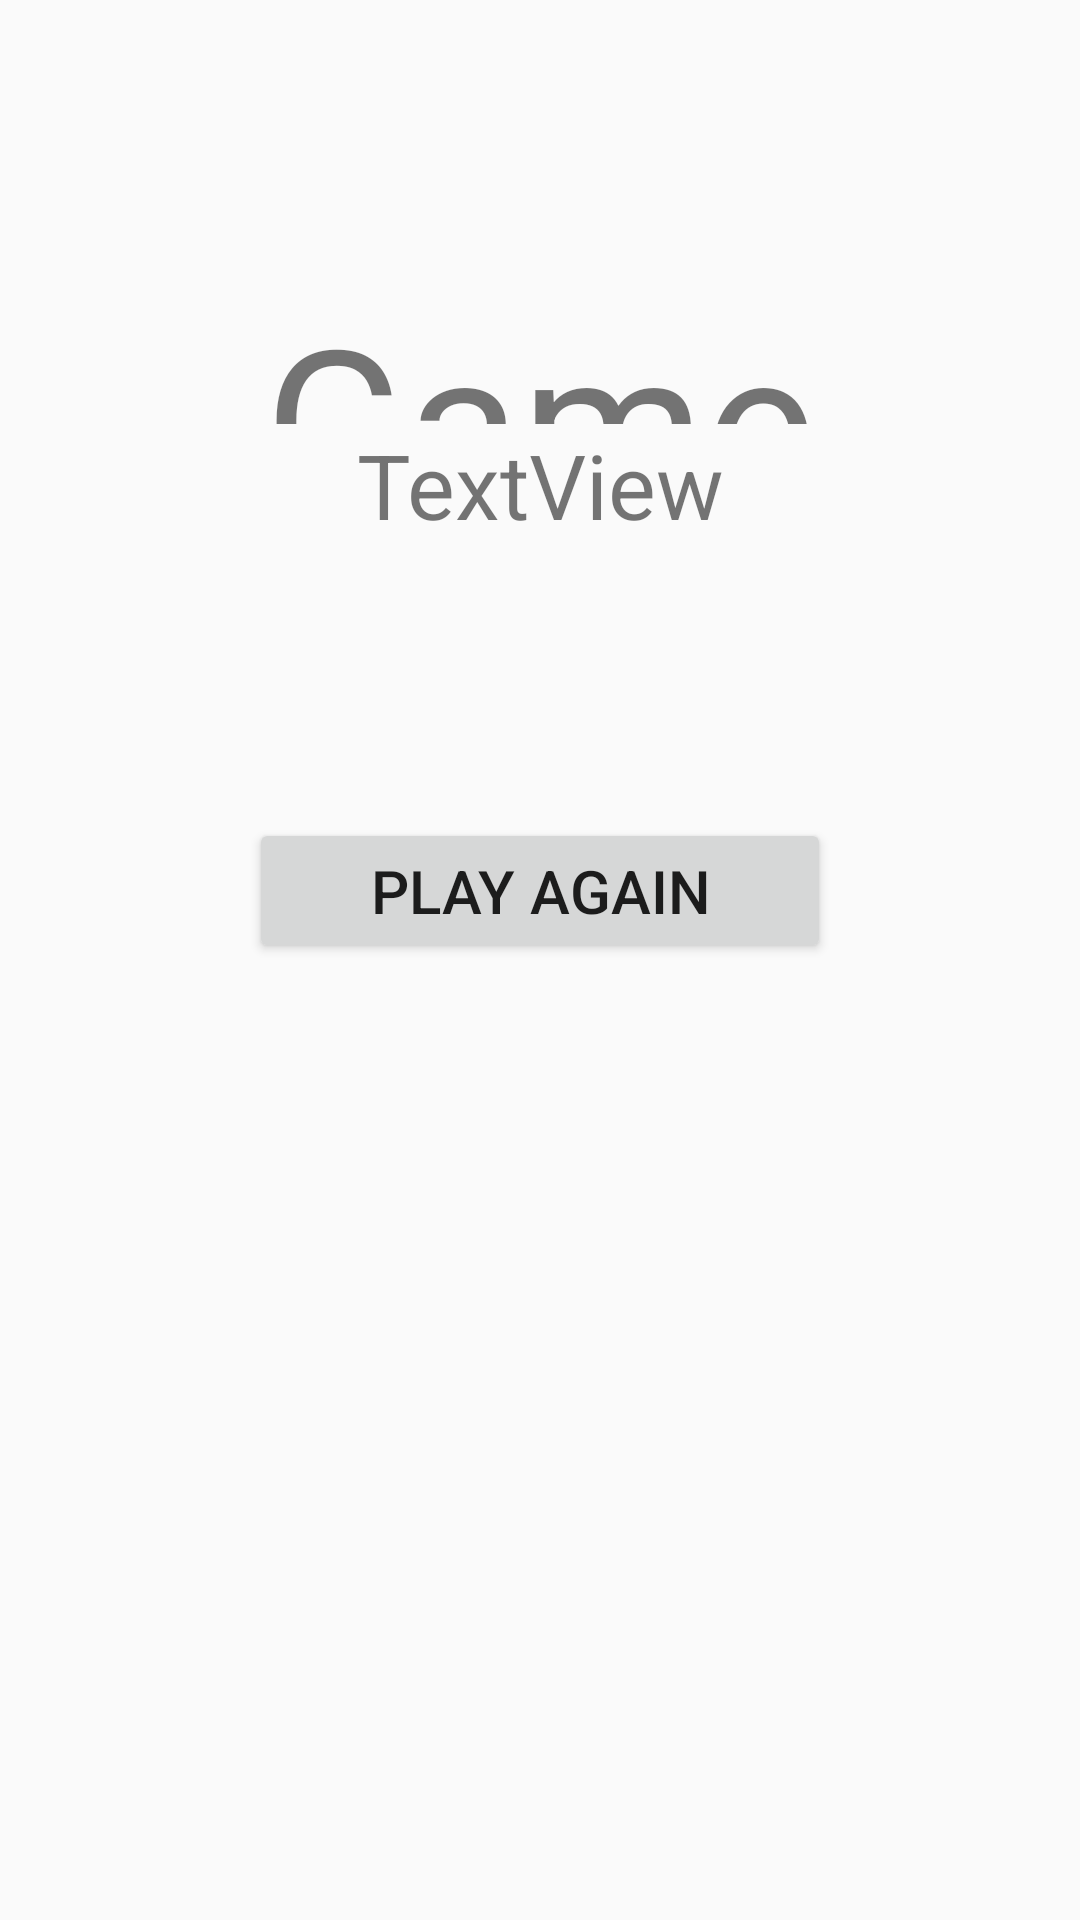

Write the Android layout XML for this screen, with the resource values it uses.
<!-- AndroidManifest.xml: application theme Theme.SnakeGame -->
<!-- res/layout/activity_game_over.xml -->
<?xml version="1.0" encoding="utf-8"?>
<androidx.constraintlayout.widget.ConstraintLayout xmlns:android="http://schemas.android.com/apk/res/android"
    xmlns:app="http://schemas.android.com/apk/res-auto"
    xmlns:tools="http://schemas.android.com/tools"
    android:layout_width="match_parent"
    android:layout_height="match_parent"
    tools:context=".GameOverActivity">

    <TextView
        android:id="@+id/textView2"
        android:layout_width="0dp"
        android:layout_height="0dp"
        android:layout_marginStart="12dp"
        android:layout_marginTop="93dp"
        android:layout_marginEnd="12dp"
        android:text="Game Over"
        android:textAlignment="center"
        android:textSize="70sp"
        app:layout_constraintBottom_toTopOf="@+id/gameOverScore"
        app:layout_constraintEnd_toEndOf="parent"
        app:layout_constraintStart_toStartOf="parent"
        app:layout_constraintTop_toTopOf="parent" />

    <TextView
        android:id="@+id/gameOverScore"
        android:layout_width="213dp"
        android:layout_height="0dp"
        android:layout_marginBottom="83dp"
        android:text="TextView"
        android:textAlignment="center"
        android:textSize="30sp"
        app:layout_constraintBottom_toTopOf="@+id/button"
        app:layout_constraintEnd_toEndOf="parent"
        app:layout_constraintStart_toStartOf="parent"
        app:layout_constraintTop_toBottomOf="@+id/textView2" />

    <Button
        android:id="@+id/button"
        android:layout_width="194dp"
        android:layout_height="0dp"
        android:layout_marginBottom="319dp"
        android:onClick="navigateToStartScreen"
        android:text="@string/play_again"
        android:textSize="20sp"
        app:layout_constraintBottom_toBottomOf="parent"
        app:layout_constraintEnd_toEndOf="parent"
        app:layout_constraintStart_toStartOf="parent"
        app:layout_constraintTop_toBottomOf="@+id/gameOverScore" />
</androidx.constraintlayout.widget.ConstraintLayout>
<!-- resources referenced by this layout -->
<resources>
  <string name="play_again">Play Again</string>
  <style name="Theme.SnakeGame" parent="Theme.AppCompat.Light.NoActionBar">
          
          <item name="colorPrimary">@color/purple_500</item>
          <item name="colorPrimaryVariant">@color/purple_700</item>
          <item name="colorOnPrimary">@color/white</item>
          
          <item name="colorSecondary">@color/teal_200</item>
          <item name="colorSecondaryVariant">@color/teal_700</item>
          <item name="colorOnSecondary">@color/black</item>
          
          <item name="android:statusBarColor" tools:targetApi="l">?attr/colorPrimaryVariant</item>
          
      </style>
  <!-- not gathered from this repository: default colours our renderer supplied (Android Studio template values) -->
  <color name="purple_500">#FF6200EE</color>
  <color name="purple_700">#FF3700B3</color>
  <color name="teal_200">#FF03DAC5</color>
  <color name="teal_700">#FF018786</color>
  <color name="black">#FF000000</color>
  <color name="white">#FFFFFFFF</color>
</resources>
